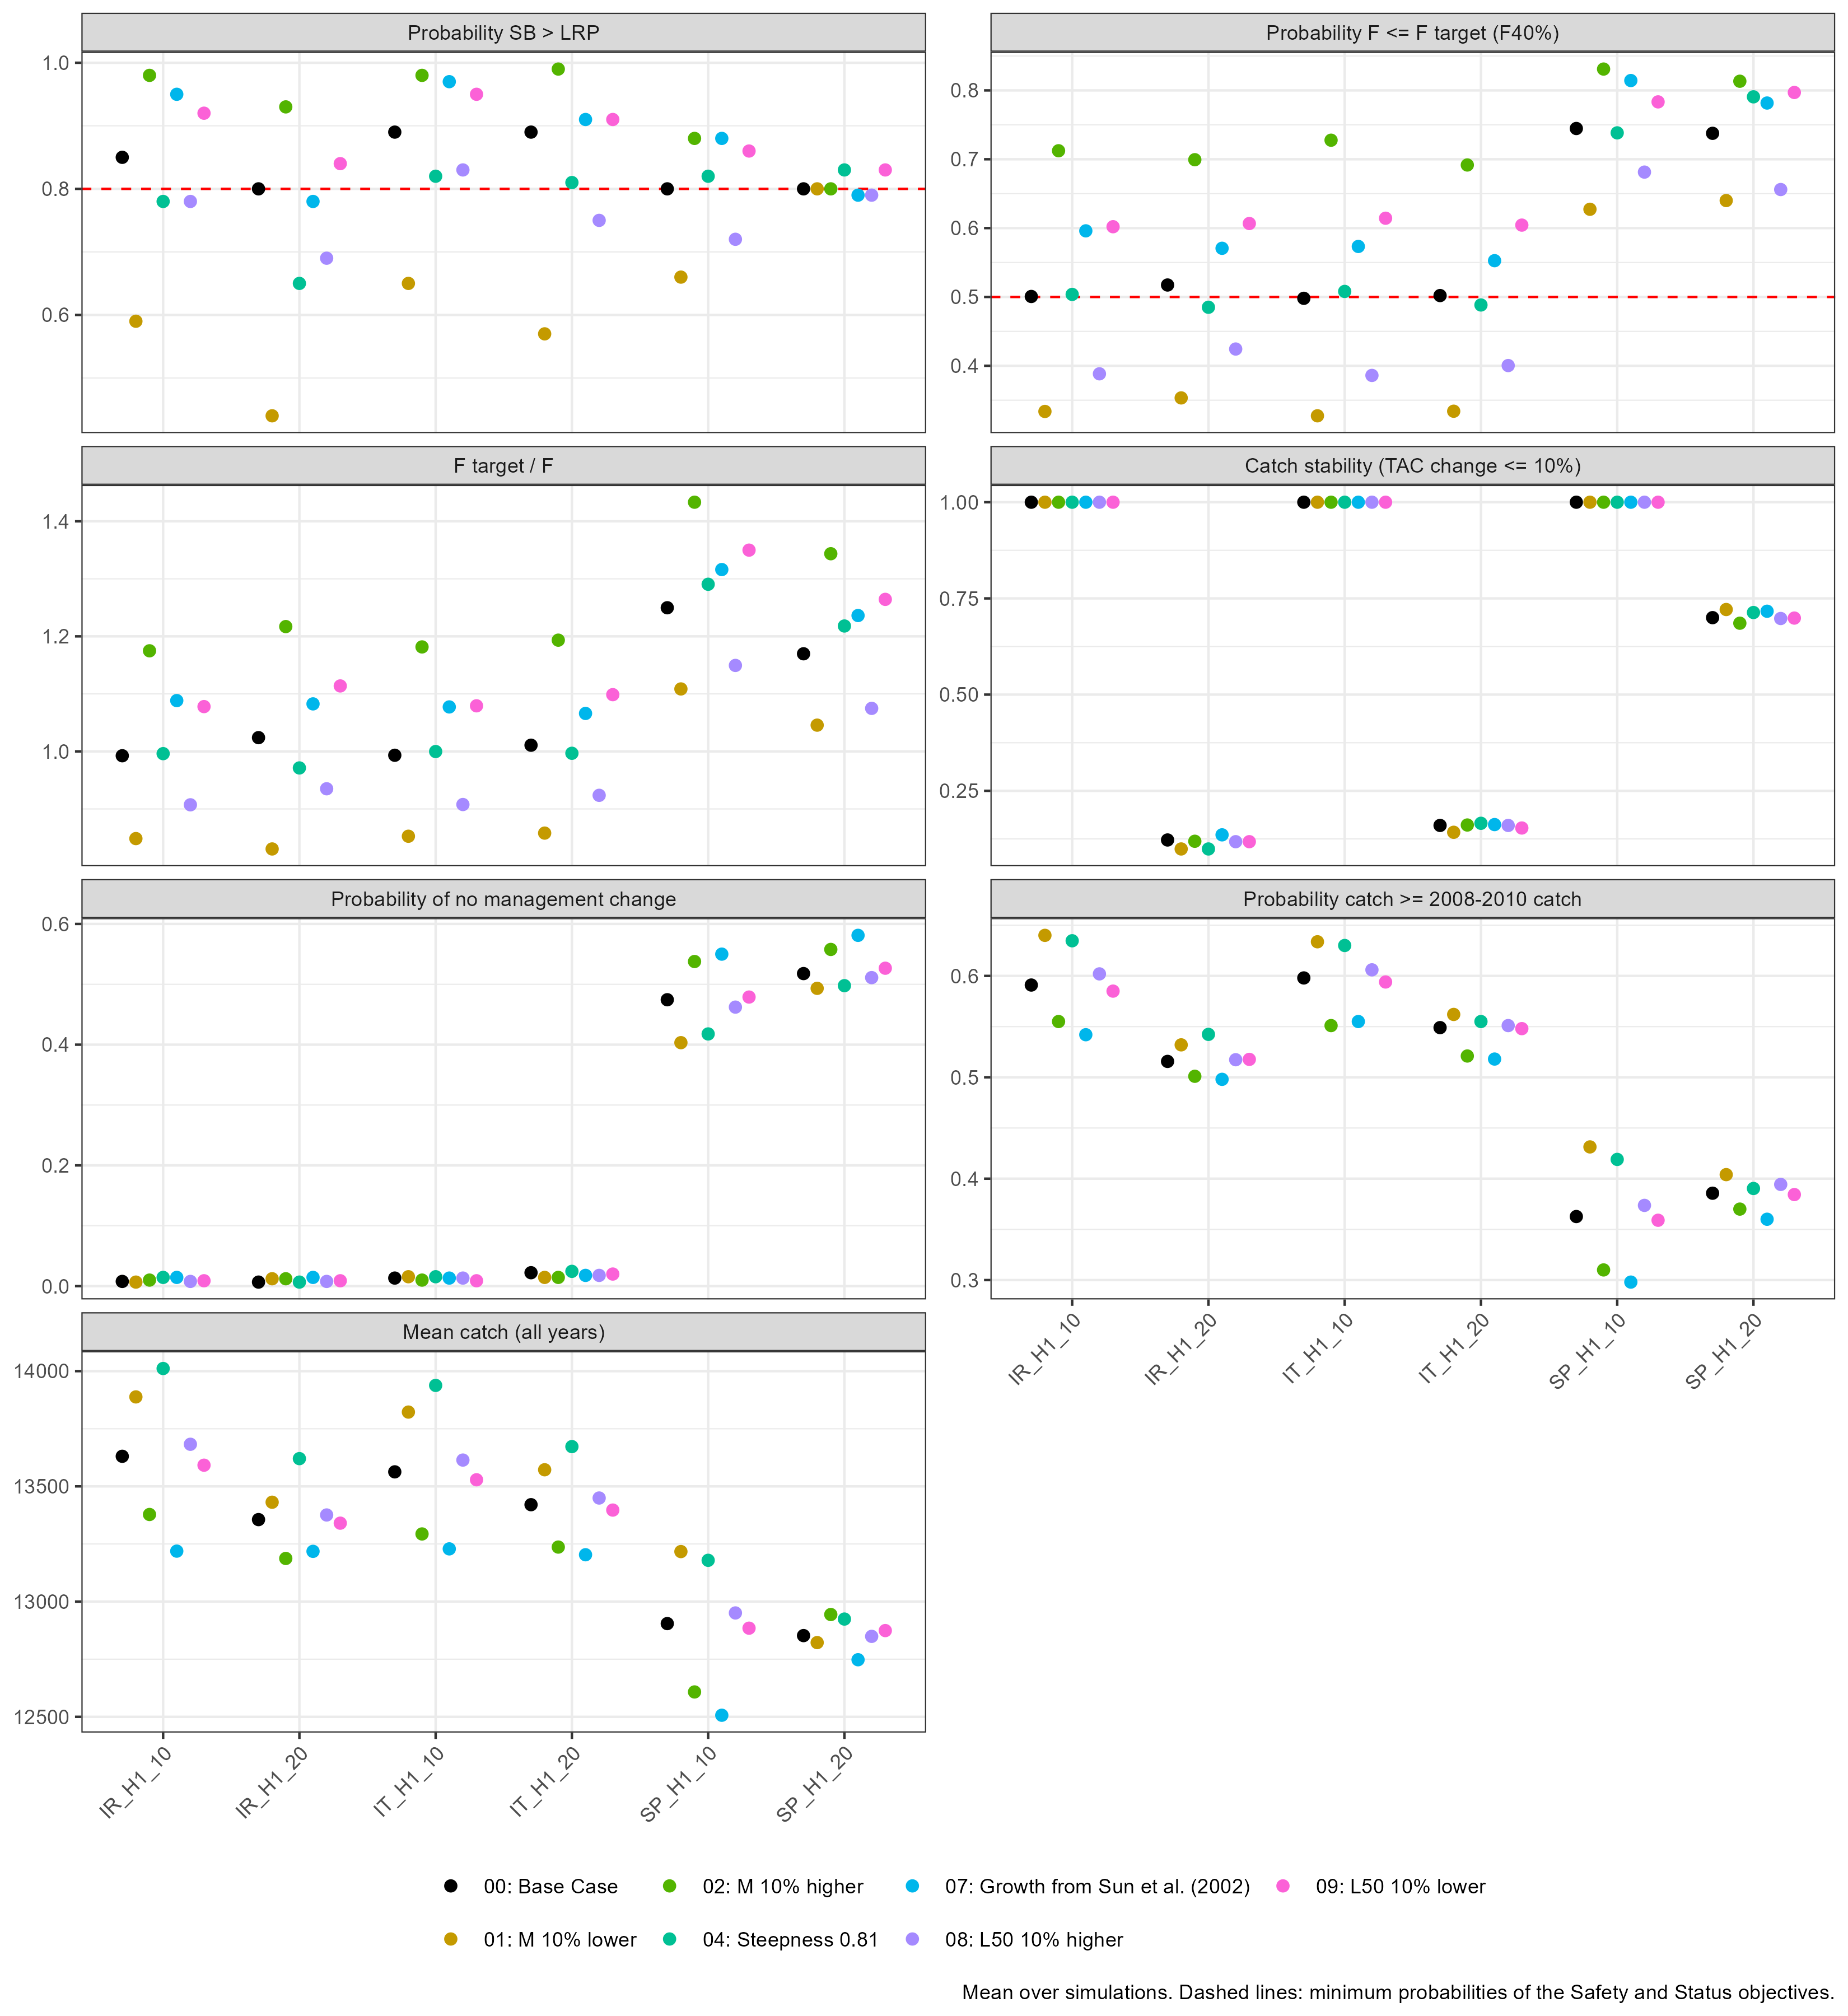

Source data for this figure (header and first rows):
MP, PI, 00: Base Case, 01: M 10% lower, 02: M 10% higher, 04: Steepness 0.81, 07: Growth from Sun et al. (2002), 08: L50 10% higher, 09: L50 10% lower, Mean, Min
IR_H1_10, Safety, 0.85, 0.59, 0.98, 0.78, 0.95, 0.78, 0.92, 0.8357, 0.59
IR_H1_20, Safety, 0.8, 0.44, 0.93, 0.65, 0.78, 0.69, 0.84, 0.7329, 0.44
IT_H1_10, Safety, 0.89, 0.65, 0.98, 0.82, 0.97, 0.83, 0.95, 0.87, 0.65
IT_H1_20, Safety, 0.89, 0.57, 0.99, 0.81, 0.91, 0.75, 0.91, 0.8329, 0.57
SP_H1_10, Safety, 0.8, 0.66, 0.88, 0.82, 0.88, 0.72, 0.86, 0.8029, 0.66
SP_H1_20, Safety, 0.8, 0.8, 0.8, 0.83, 0.79, 0.79, 0.83, 0.8057, 0.79
IR_H1_10, Status, 0.5007, 0.3337, 0.7123, 0.5037, 0.596, 0.3883, 0.602, 0.5195, 0.3337
IR_H1_20, Status, 0.5173, 0.3533, 0.6993, 0.485, 0.5707, 0.4243, 0.6067, 0.5224, 0.3533
IT_H1_10, Status, 0.498, 0.3273, 0.7277, 0.508, 0.5733, 0.386, 0.6143, 0.5192, 0.3273
IT_H1_20, Status, 0.502, 0.334, 0.6917, 0.4883, 0.5527, 0.4003, 0.6043, 0.5105, 0.334
SP_H1_10, Status, 0.7447, 0.6273, 0.831, 0.7383, 0.8143, 0.6813, 0.7833, 0.7458, 0.6273
SP_H1_20, Status, 0.7377, 0.64, 0.8133, 0.7907, 0.7817, 0.656, 0.797, 0.7452, 0.64
IR_H1_10, FTarget_F, 0.9924, 0.8484, 1.175, 0.9961, 1.088, 0.9072, 1.078, 1.012, 0.8484
IR_H1_20, FTarget_F, 1.024, 0.8304, 1.217, 0.9713, 1.083, 0.935, 1.114, 1.025, 0.8304
IT_H1_10, FTarget_F, 0.9933, 0.8525, 1.182, 0.9998, 1.077, 0.9077, 1.079, 1.013, 0.8525
IT_H1_20, FTarget_F, 1.011, 0.858, 1.193, 0.9967, 1.066, 0.9236, 1.099, 1.021, 0.858
SP_H1_10, FTarget_F, 1.25, 1.109, 1.433, 1.291, 1.316, 1.149, 1.35, 1.271, 1.109
SP_H1_20, FTarget_F, 1.17, 1.046, 1.344, 1.218, 1.236, 1.075, 1.264, 1.193, 1.046
IR_H1_10, Stability, 1, 1, 1, 1, 1, 1, 1, 1, 1
IR_H1_20, Stability, 0.1222, 0.09889, 0.1189, 0.09889, 0.1356, 0.1178, 0.1178, 0.1157, 0.09889
IT_H1_10, Stability, 1, 1, 1, 1, 1, 1, 1, 1, 1
IT_H1_20, Stability, 0.16, 0.1422, 0.1611, 0.1656, 0.1622, 0.16, 0.1533, 0.1578, 0.1422
SP_H1_10, Stability, 1, 1, 1, 1, 1, 1, 1, 1, 1
SP_H1_20, Stability, 0.7, 0.7211, 0.6856, 0.7133, 0.7167, 0.6978, 0.6989, 0.7048, 0.6856
IR_H1_10, NoChange, 0.007778, 0.006667, 0.01, 0.01444, 0.01444, 0.007778, 0.008889, 0.01, 0.006667
IR_H1_20, NoChange, 0.006667, 0.01222, 0.01222, 0.006667, 0.01444, 0.007778, 0.008889, 0.009841, 0.006667
IT_H1_10, NoChange, 0.01333, 0.01556, 0.01, 0.01556, 0.01333, 0.01333, 0.008889, 0.01286, 0.008889
IT_H1_20, NoChange, 0.02222, 0.01444, 0.01444, 0.02444, 0.01778, 0.01778, 0.02, 0.01873, 0.01444
SP_H1_10, NoChange, 0.4744, 0.4033, 0.5378, 0.4178, 0.55, 0.4622, 0.4789, 0.4749, 0.4033
SP_H1_20, NoChange, 0.5178, 0.4933, 0.5578, 0.4978, 0.5811, 0.5111, 0.5267, 0.5265, 0.4933
IR_H1_10, Yield_Hist, 0.591, 0.64, 0.555, 0.6347, 0.542, 0.602, 0.585, 0.5928, 0.542
IR_H1_20, Yield_Hist, 0.5157, 0.532, 0.501, 0.5423, 0.498, 0.5173, 0.5177, 0.5177, 0.498
IT_H1_10, Yield_Hist, 0.598, 0.6337, 0.551, 0.63, 0.555, 0.606, 0.594, 0.5954, 0.551
IT_H1_20, Yield_Hist, 0.549, 0.562, 0.521, 0.555, 0.518, 0.551, 0.548, 0.5434, 0.518
SP_H1_10, Yield_Hist, 0.3627, 0.4313, 0.31, 0.419, 0.298, 0.3737, 0.359, 0.3648, 0.298
SP_H1_20, Yield_Hist, 0.3857, 0.404, 0.37, 0.3903, 0.36, 0.3943, 0.3843, 0.3841, 0.36
IR_H1_10, Yield_All, 13631, 13888, 13378, 14011, 13219, 13683, 13592, 13629, 13219
IR_H1_20, Yield_All, 13356, 13431, 13187, 13620, 13218, 13376, 13340, 13361, 13187
IT_H1_10, Yield_All, 13563, 13822, 13293, 13938, 13229, 13614, 13529, 13570, 13229
IT_H1_20, Yield_All, 13421, 13572, 13237, 13673, 13203, 13449, 13397, 13422, 13203
SP_H1_10, Yield_All, 12905, 13217, 12608, 13179, 12507, 12951, 12885, 12893, 12507
SP_H1_20, Yield_All, 12852, 12822, 12944, 12924, 12748, 12849, 12874, 12859, 12748
IR_H1_10, Yield_Short, 12243, 12436, 12065, 12361, 11671, 12265, 12227, 12181, 11671
IR_H1_20, Yield_Short, 12959, 13500, 12523, 13326, 11950, 13020, 12917, 12885, 11950
IT_H1_10, Yield_Short, 12314, 12509, 12123, 12422, 11774, 12333, 12299, 12253, 11774
IT_H1_20, Yield_Short, 13191, 13649, 12796, 13515, 12319, 13241, 13153, 13123, 12319
SP_H1_10, Yield_Short, 10940, 10991, 10899, 10956, 10876, 10941, 10939, 10935, 10876
SP_H1_20, Yield_Short, 11051, 11139, 10985, 11082, 10942, 11053, 11049, 11043, 10942
IR_H1_10, Yield_Medium, 14375, 14826, 14020, 14840, 13890, 14443, 14329, 14389, 13890
IR_H1_20, Yield_Medium, 14602, 15082, 14228, 15330, 14496, 14677, 14548, 14709, 14228
IT_H1_10, Yield_Medium, 14365, 14769, 13967, 14784, 13930, 14434, 14318, 14367, 13930
IT_H1_20, Yield_Medium, 14434, 14732, 14148, 14977, 14458, 14501, 14384, 14519, 14148
SP_H1_10, Yield_Medium, 12432, 12865, 12087, 12767, 11963, 12474, 12405, 12428, 11963
SP_H1_20, Yield_Medium, 13037, 13340, 12768, 13325, 12638, 13080, 12993, 13026, 12638
IR_H1_10, Yield_Long, 14273, 14404, 14050, 14833, 14096, 14340, 14220, 14316, 14050
IR_H1_20, Yield_Long, 12506, 11712, 12811, 12205, 13208, 12431, 12556, 12490, 11712
IT_H1_10, Yield_Long, 14010, 14189, 13790, 14608, 13982, 14076, 13969, 14089, 13790
IT_H1_20, Yield_Long, 12637, 12335, 12767, 12526, 12832, 12607, 12654, 12623, 12335
SP_H1_10, Yield_Long, 15342, 15795, 14838, 15814, 14682, 15437, 15310, 15317, 14682
SP_H1_20, Yield_Long, 14470, 13987, 15078, 14366, 14663, 14414, 14581, 14509, 13987
... 72 more rows
